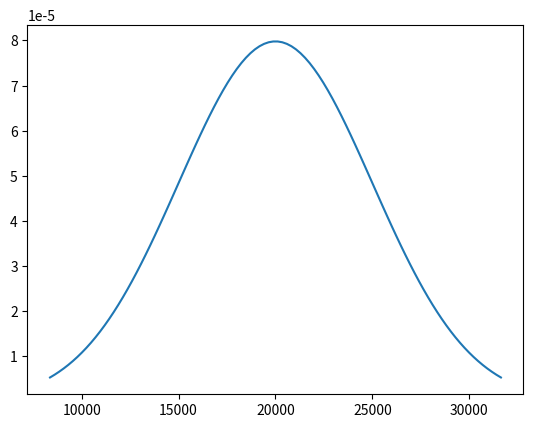

Generate this figure with matplotlib:
from scipy.stats import uniform
from scipy.stats import norm
from scipy.stats import expon
import numpy as np
import matplotlib.pyplot as plt

'''
scipy Statistical functions (scipy.stats) uniform() 
scipy Statistical functions (scipy.stats) uniform() u.pdf()  
'''
def uniformPdf(start,end,loc,scale):
    '''
    数据分析 常用代码 均匀概率面积
    start：统计区间下限
    end：统计区间上限
    loc: 均匀概率起始值
    scale：均匀概率范围
    返回：统计区间概率（面积）
    '''
    return uniform.pdf(loc,loc,scale)*(end-start)


ft_pdf=uniformPdf(128,136,120,20)
print('我们得到P={:.2f}'.format(ft_pdf))

'''
5 
scipy Statistical functions (scipy.stats) uniform() u.mean()
scipy Statistical functions (scipy.stats) uniform() u.var()
scipy Statistical functions (scipy.stats) uniform() u.std()
'''
ft_mean=uniform.mean(120,20)
ft_var=uniform.var(120,20)
ft_std=uniform.std(120,20)
print('飞行时间的数学期望是{:.0f}，方差是{:.2f}，标准差是{:.2f}'.format(ft_mean,ft_var,ft_std))

'''
scipy Statistical functions (scipy.stats) norm()
scipy Statistical functions (scipy.stats) norm() n.cdf()
'''
norm_cdf=norm.cdf(1)
print('累积概率P（z≤1.00）={:.4f}'.format(norm_cdf))

'''
数据分析 常用代码 正态分布区间概率
scipy Statistical functions (scipy.stats) norm() n.cdf()  
python str s.format() f  
'''
def norm_diffcdf(start,end,loc=0,scale=1):
    '''
    start:start z
    end: end z
    return P
    '''
    return norm.cdf(end,loc,scale)-norm.cdf(start,loc,scale)

norm_diff=norm_diffcdf(-0.5,1.25)
print('累积概率P（-0.5≤z≤1.25）={:.4f}'.format(norm_diff))

'''
scipy Statistical functions (scipy.stats) norm() n.sf()  
'''
norm_sf=norm.sf(1.58)
print('累积概率P（z≥1.58）={:.4f}'.format(norm_sf))

'''
scipy Statistical functions (scipy.stats) norm() n.ppf()  
'''
norm_descppf=norm.ppf(1-0.1)
print('累积概率P为0.9时，z={:.2f}'.format(norm_descppf))

'''
scipy Statistical functions (scipy.stats) norm() loc/scale
'''
scalenorm=norm_diffcdf(10,14,10,2)
print('累积概率P（10≤x≤14）={:.4f}'.format(scalenorm))

'''
python str s.format() %
'''
mileage=40000
tire_prop=norm.sf(mileage,36500,5000)
print('大约{:.1%}的轮胎行驶里程将超过{}英里'.format(tire_prop,mileage))

'''
scipy Statistical functions (scipy.stats) norm() loc/scale
scipy Statistical functions (scipy.stats) norm() n.ppf()
'''
tire_mileage=norm.ppf(q=0.1,loc=36500,scale=5000)
print('质量保证里程应为{:.0f}英里'.format(tire_mileage))

'''
数据分析 常用代码 二项概率的正态近似概率 
numpy Mathematical functions np.sqrt()
scipy Statistical functions (scipy.stats) norm() n.pdf()
'''
def binoApprNorm(x,n,p):
    '''
    x：需要计算的x值，想要的成功次数
    n：二项概率分布的抽取数量
    p：根据历史数据得到的数学期望
    返回：n次抽取中成功次数恰为x的概率
    '''
    mu=n*p
    sigma=np.sqrt(n*p*(1-p))
    return norm.pdf(x,mu,sigma)

ban = binoApprNorm(12,100,0.1)
print('抽取100张发票中恰有12张发票有错的概率={:.4f}'.format(ban))

'''
数据分析 常用代码 二项概率的正态近似概率 5
scipy Statistical functions (scipy.stats) norm() n.cdf()
'''
def binoApprNorm_cdf(x,n,p):
    '''
    x：需要计算的x值，想要的至少成功次数
    n：二项概率分布的抽取数量
    p：根据历史数据得到的数学期望
    返回：n次抽取中成功次数恰为x的概率
    '''
    mu=n*p
    sigma=np.sqrt(n*p*(1-p))
    return norm.cdf(x,mu,sigma)

banc = binoApprNorm_cdf(13,100,0.1)
print('抽取100张发票中至少有13张发票有错的概率={:.4f}'.format(banc))

'''
数据分析 常用代码 指数分布概率  
scipy Statistical functions (scipy.stats) expon()
scipy Statistical functions (scipy.stats) expon() loc/scale
scipy Statistical functions (scipy.stats) expon() e.cdf()
'''
def exponDiffProp(start,end,mu):
    '''
    start：需要计算的起始x变量
    end：需要计算的起始x变量
    mu：根据历史数据得到的数学期望
    返回：在start和endx变量之间的概率
    '''    
    return expon.cdf(end,scale=mu)-expon.cdf(start,scale=mu)

truckLoadProp=exponDiffProp(6,18,15)
print('一辆货车的装货时间在6-18分钟之间的概率={:.4f}'.format(truckLoadProp))

'''
5  
scipy Statistical functions (scipy.stats) expon() e.var()
scipy Statistical functions (scipy.stats) expon() e.mean()
scipy Statistical functions (scipy.stats) expon() e.std()
'''
truck_var=expon.var(scale=15)
truck_mean=expon.mean(scale=15)
truck_std=expon.std(scale=15)
print('指数分布的一个性质是，分布的均值和标准差相等')
print('一辆货车时间的均值是{:.0f}，其方差是{:.0f},标准差是{:.0f}'.format(truck_mean,truck_var,truck_std))

'''
问题1 5  
数据分析 常用代码 正态分布图  
数据分析 常用代码 经验法则
numpy Mathematical functions np.maximum()
scipy Statistical functions (scipy.stats) norm() n.ppf()
scipy Statistical functions (scipy.stats) norm() loc/scale
numpy Array creation routines np.linspace() num
scipy Statistical functions (scipy.stats) norm() n.pdf()
matplotlib axes a.plot()
'''
spe_max_de=30000
spe_min_de=10000
mu=20000
std=np.max([np.abs(spe_max_de-mu),np.abs(spe_min_de-mu)])/2

fig, ax = plt.subplots(1, 1)
x = np.linspace(norm.ppf(0.01,loc=mu,scale=std),
                norm.ppf(0.99,loc=mu,scale=std), 100)
ax.plot(x, norm.pdf(x,loc=mu,scale=std))
plt.show()
print('均值={:.0f},标准差={:.0f}'.format(mu,std))

'''
问题2 
scipy Statistical functions (scipy.stats) norm() n.sf()
'''
plan_list=[15000,18000,24000,28000]
for i in plan_list:
    prop=norm.sf(i,loc=mu,scale=std)
    print('订购数量为{:0}只的方案，库存缺货概率为{:.2%}'.format(i,prop))

'''
问题3
python dict d.items()
python str s.format() %
python str s.format() ,
'''
sales={'坏':10000,'可能':20000,'好':30000}

def calProfit(order,sale):
    cost=order*16
    if order>sale:
        norm_sales=sale*24
        disc_sales=(order-sale)*5
    else:
        norm_sales=order*24
        disc_sales=0
    return norm_sales+disc_sales-cost

for i in plan_list:    
    for k,v in sales.items():
        profit=calProfit(i,v)
        print('订购数量为{:0}只的方案，在最{:1}的情形下，预期利润是{:,}'.format(i,k,profit))            

'''
问题4
numpy Mathematical functions np.around()
'''
beer_num=np.around(norm.ppf(0.7,loc=mu,scale=std),0)
print('在这种情形下，玩具熊的订购数量将会是{:.0f}只'.format(beer_num))

def expectedProfit(num):
    for k,v in sales.items():
        profit=calProfit(num,v)
        print('这个方案，在最{:}的情形下，预期利润是{:,.0f}'.format(k,profit)) 
        
expectedProfit(beer_num)

'''
问题5 5
数据分析 常用代码 正态分布 加权数学期望
'''
def weightNorm(start,startweight,end,endweight,loc,scale):
    endprop=endweight*norm.cdf(end,loc,scale)
    startprop=startweight*norm.cdf(start,loc,scale)
    prop=(startprop+endprop)/(startweight+endweight)
    return np.around(norm.ppf(prop,loc,scale))

best_num=weightNorm(10000,11,30000,8,mu,std)
expectedProfit(best_num)